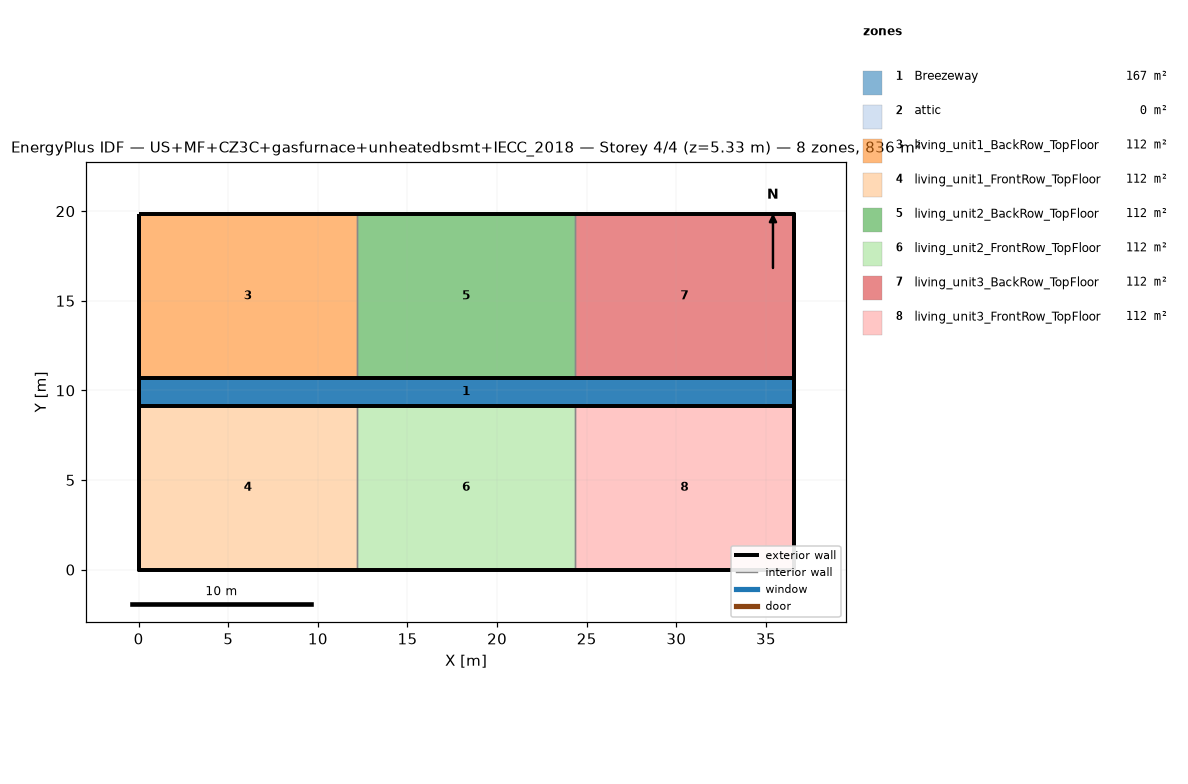
=== STOREY PLAN SPEC (per zone: floor XY polygon, exterior-wall plan segments, windows/doors) ===
zone 1: Breezeway  (167.0 m²)
  floor: (36.54, 9.16) (0.00, 9.16) (0.00, 10.68) (36.54, 10.68)
  floor: (36.54, 9.16) (0.00, 9.16) (0.00, 10.68) (36.54, 10.68)
  floor: (36.54, 9.16) (0.00, 9.16) (0.00, 10.68) (36.54, 10.68)
zone 2: attic  (0.0 m²)
  exterior wall: (36.54, 0.00) – (36.54, 19.84) – (36.54, 9.92)  [29.8 m]
  exterior wall: (0.00, 19.84) – (0.00, 0.00) – (0.00, 9.92)  [29.8 m]
zone 3: living_unit1_BackRow_TopFloor  (111.5 m²)
  floor: (12.18, 10.68) (0.00, 10.68) (0.00, 19.84) (12.18, 19.84)
  exterior wall: (12.18, 19.84) – (0.00, 19.84)  [12.2 m]
  exterior wall: (0.00, 19.84) – (0.00, 10.68)  [9.2 m]
  exterior wall: (0.00, 10.68) – (12.18, 10.68)  [12.2 m]
  interior walls: 1
zone 4: living_unit1_FrontRow_TopFloor  (111.5 m²)
  floor: (12.18, 0.00) (0.00, 0.00) (0.00, 9.16) (12.18, 9.16)
  exterior wall: (0.00, 0.00) – (12.18, 0.00)  [12.2 m]
  exterior wall: (0.00, 9.16) – (0.00, 0.00)  [9.2 m]
  exterior wall: (12.18, 9.16) – (0.00, 9.16)  [12.2 m]
  interior walls: 1
zone 5: living_unit2_BackRow_TopFloor  (111.5 m²)
  floor: (24.36, 10.68) (12.18, 10.68) (12.18, 19.84) (24.36, 19.84)
  exterior wall: (12.18, 10.68) – (24.36, 10.68)  [12.2 m]
  exterior wall: (24.36, 19.84) – (12.18, 19.84)  [12.2 m]
  interior walls: 2
zone 6: living_unit2_FrontRow_TopFloor  (111.5 m²)
  floor: (24.36, 0.00) (12.18, 0.00) (12.18, 9.16) (24.36, 9.16)
  exterior wall: (12.18, 0.00) – (24.36, 0.00)  [12.2 m]
  exterior wall: (24.36, 9.16) – (12.18, 9.16)  [12.2 m]
  interior walls: 2
zone 7: living_unit3_BackRow_TopFloor  (111.5 m²)
  floor: (36.54, 10.68) (24.36, 10.68) (24.36, 19.84) (36.54, 19.84)
  exterior wall: (36.54, 10.68) – (36.54, 19.84)  [9.2 m]
  exterior wall: (36.54, 19.84) – (24.36, 19.84)  [12.2 m]
  exterior wall: (24.36, 10.68) – (36.54, 10.68)  [12.2 m]
  interior walls: 1
zone 8: living_unit3_FrontRow_TopFloor  (111.5 m²)
  floor: (36.54, 0.00) (24.36, 0.00) (24.36, 9.16) (36.54, 9.16)
  exterior wall: (24.36, 0.00) – (36.54, 0.00)  [12.2 m]
  exterior wall: (36.54, 0.00) – (36.54, 9.16)  [9.2 m]
  exterior wall: (36.54, 9.16) – (24.36, 9.16)  [12.2 m]
  interior walls: 1

=== DERIVED (storey summary) ===
Building: US+MF+CZ3C+gasfurnace+unheatedbsmt+IECC_2018
Storey: 4 of 4  (floor level z = 5.33 m)
Storey gross floor area: 836.2 m²
Zones on this storey: 8
  - Breezeway: floor 167.0 m²
  - attic: floor 0.0 m²; exterior wall 59.5 m (81.9 m²); WWR 0.0%
  - living_unit1_BackRow_TopFloor: floor 111.5 m²; exterior wall 33.5 m (86.9 m²); WWR 0.0%
  - living_unit1_FrontRow_TopFloor: floor 111.5 m²; exterior wall 33.5 m (86.9 m²); WWR 0.0%
  - living_unit2_BackRow_TopFloor: floor 111.5 m²; exterior wall 24.4 m (63.1 m²); WWR 0.0%
  - living_unit2_FrontRow_TopFloor: floor 111.5 m²; exterior wall 24.4 m (63.1 m²); WWR 0.0%
  - living_unit3_BackRow_TopFloor: floor 111.5 m²; exterior wall 33.5 m (86.9 m²); WWR 0.0%
  - living_unit3_FrontRow_TopFloor: floor 111.5 m²; exterior wall 33.5 m (86.9 m²); WWR 0.0%
Zone adjacency (shared interzone walls):
  - living_unit1_BackRow_TopFloor ↔ living_unit2_BackRow_TopFloor
  - living_unit1_FrontRow_TopFloor ↔ living_unit2_FrontRow_TopFloor
  - living_unit2_BackRow_TopFloor ↔ living_unit3_BackRow_TopFloor
  - living_unit2_FrontRow_TopFloor ↔ living_unit3_FrontRow_TopFloor